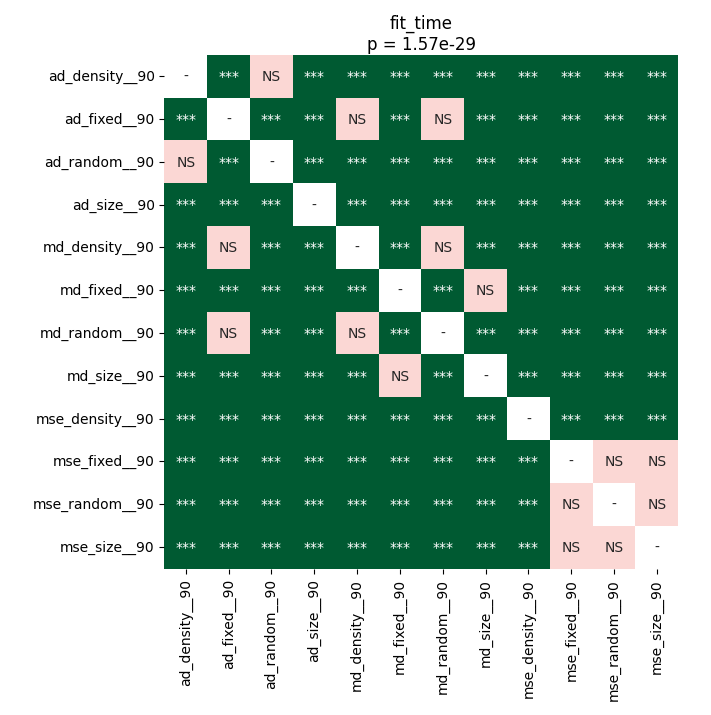

The file beside this chart, header and first rows:
	ad_density__90	ad_fixed__90	ad_random__90	ad_size__90	md_density__90	md_fixed__90	md_random__90	md_size__90	mse_density__90	mse_fixed__90	mse_random__90	mse_size__90
ad_density__90	1.0	3.596714564732143e-05	0.41	3.596714564732143e-05	3.596714564732143e-05	3.596714564732143e-05	3.596714564732143e-05	3.596714564732143e-05	3.596714564732143e-05	3.596714564732143e-05	3.596714564732143e-05	3.596714564732143e-05
ad_fixed__90	3.596714564732143e-05	1.0	3.596714564732143e-05	3.596714564732143e-05	0.07194	3.596714564732143e-05	0.2052	3.596714564732143e-05	3.596714564732143e-05	3.596714564732143e-05	3.596714564732143e-05	3.596714564732143e-05
ad_random__90	0.41	3.596714564732143e-05	1.0	3.596714564732143e-05	3.596714564732143e-05	3.596714564732143e-05	3.596714564732143e-05	3.596714564732143e-05	3.596714564732143e-05	3.596714564732143e-05	3.596714564732143e-05	3.596714564732143e-05
ad_size__90	3.596714564732143e-05	3.596714564732143e-05	3.596714564732143e-05	1.0	3.596714564732143e-05	3.596714564732143e-05	3.596714564732143e-05	3.596714564732143e-05	3.596714564732143e-05	3.596714564732143e-05	3.596714564732143e-05	3.596714564732143e-05
md_density__90	3.596714564732143e-05	0.07194	3.596714564732143e-05	3.596714564732143e-05	1.0	3.596714564732143e-05	0.8999	3.596714564732143e-05	3.596714564732143e-05	3.596714564732143e-05	3.596714564732143e-05	3.596714564732143e-05
md_fixed__90	3.596714564732143e-05	3.596714564732143e-05	3.596714564732143e-05	3.596714564732143e-05	3.596714564732143e-05	1.0	3.596714564732143e-05	0.2422	3.596714564732143e-05	3.596714564732143e-05	3.596714564732143e-05	3.596714564732143e-05
md_random__90	3.596714564732143e-05	0.2052	3.596714564732143e-05	3.596714564732143e-05	0.8999	3.596714564732143e-05	1.0	3.596714564732143e-05	3.596714564732143e-05	3.596714564732143e-05	3.596714564732143e-05	3.596714564732143e-05
md_size__90	3.596714564732143e-05	3.596714564732143e-05	3.596714564732143e-05	3.596714564732143e-05	3.596714564732143e-05	0.2422	3.596714564732143e-05	1.0	3.596714564732143e-05	3.596714564732143e-05	3.596714564732143e-05	3.596714564732143e-05
mse_density__90	3.596714564732143e-05	3.596714564732143e-05	3.596714564732143e-05	3.596714564732143e-05	3.596714564732143e-05	3.596714564732143e-05	3.596714564732143e-05	3.596714564732143e-05	1.0	0.0002431	0.000106	3.596714564732143e-05
mse_fixed__90	3.596714564732143e-05	3.596714564732143e-05	3.596714564732143e-05	3.596714564732143e-05	3.596714564732143e-05	3.596714564732143e-05	3.596714564732143e-05	3.596714564732143e-05	0.0002431	1.0	0.1721	0.3072
mse_random__90	3.596714564732143e-05	3.596714564732143e-05	3.596714564732143e-05	3.596714564732143e-05	3.596714564732143e-05	3.596714564732143e-05	3.596714564732143e-05	3.596714564732143e-05	0.000106	0.1721	1.0	0.06452
mse_size__90	3.596714564732143e-05	3.596714564732143e-05	3.596714564732143e-05	3.596714564732143e-05	3.596714564732143e-05	3.596714564732143e-05	3.596714564732143e-05	3.596714564732143e-05	3.596714564732143e-05	0.3072	0.06452	1.0
